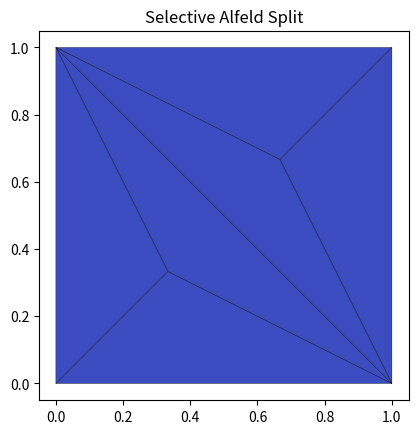

Python code for this plot:
import numpy as np
import matplotlib.pyplot as plt
from matplotlib.tri import Triangulation

def selective_alfeld_split(nodes, triangles, detect_func):
    """
    Apply selective Alfeld split to a 2D triangular mesh.

    Parameters:
    nodes : ndarray
        Nx2 array of node coordinates.
    triangles : ndarray
        Mx3 array of triangle vertex indices.
    detect_func : function
        Function that takes the vertices of a triangle and returns True if the triangle should be split.

    Returns:
    new_nodes : ndarray
        Updated array of node coordinates.
    new_triangles : ndarray
        Updated array of triangle connectivity.
    split_flags : list
        Flags indicating whether each triangle was split (for coloring).
    """

    new_nodes = nodes.copy()
    new_triangles = []
    split_flags = []  # This will be a simple flag array

    for tri in triangles:
        v1, v2, v3 = tri
        p1 = nodes[v1]
        p2 = nodes[v2]
        p3 = nodes[v3]

        # Check if the current triangle should be split
        if detect_func(np.array([p1, p2, p3])):
            centroid = (p1 + p2 + p3) / 3
            centroid_index = len(new_nodes)
            new_nodes = np.vstack([new_nodes, centroid])

            # Create new triangles with centroid
            new_triangles.append([v1, v2, centroid_index])
            new_triangles.append([v2, v3, centroid_index])
            new_triangles.append([v3, v1, centroid_index])
            
            # Flag these triangles as split (1)
            split_flags.extend([1, 1, 1])
        else:
            new_triangles.append([v1, v2, v3])
            
            # Flag this triangle as not split (0)
            split_flags.append(0)

    return np.array(new_nodes), np.array(new_triangles), np.array(split_flags)

def plot_mesh(nodes, triangles, split_flags):
    """
    Plot the mesh with the given node coordinates and triangle connectivity.
    """
    plt.figure()
    ax = plt.gca()
    ax.set_aspect('equal')

    triangulation = Triangulation(nodes[:, 0], nodes[:, 1], triangles)
    plt.tripcolor(triangulation, split_flags, edgecolors='k', cmap='coolwarm')

    plt.title('Selective Alfeld Split')
    plt.show()

# Example usage

# Example mesh data
nodes = np.array([[0, 0], [1, 0], [0, 1], [1, 1]])
triangles = np.array([[0, 1, 2], [1, 3, 2]])

# Detection function: Split triangles with area greater than 0.4
detect_func = lambda verts: 0.5 * np.abs(np.linalg.det(np.array([verts[1] - verts[0], verts[2] - verts[0]]))) > 0.4

# Apply Selective Alfeld Split
new_nodes, new_triangles, split_flags = selective_alfeld_split(nodes, triangles, detect_func)

# Plot the result
plot_mesh(new_nodes, new_triangles, split_flags)
